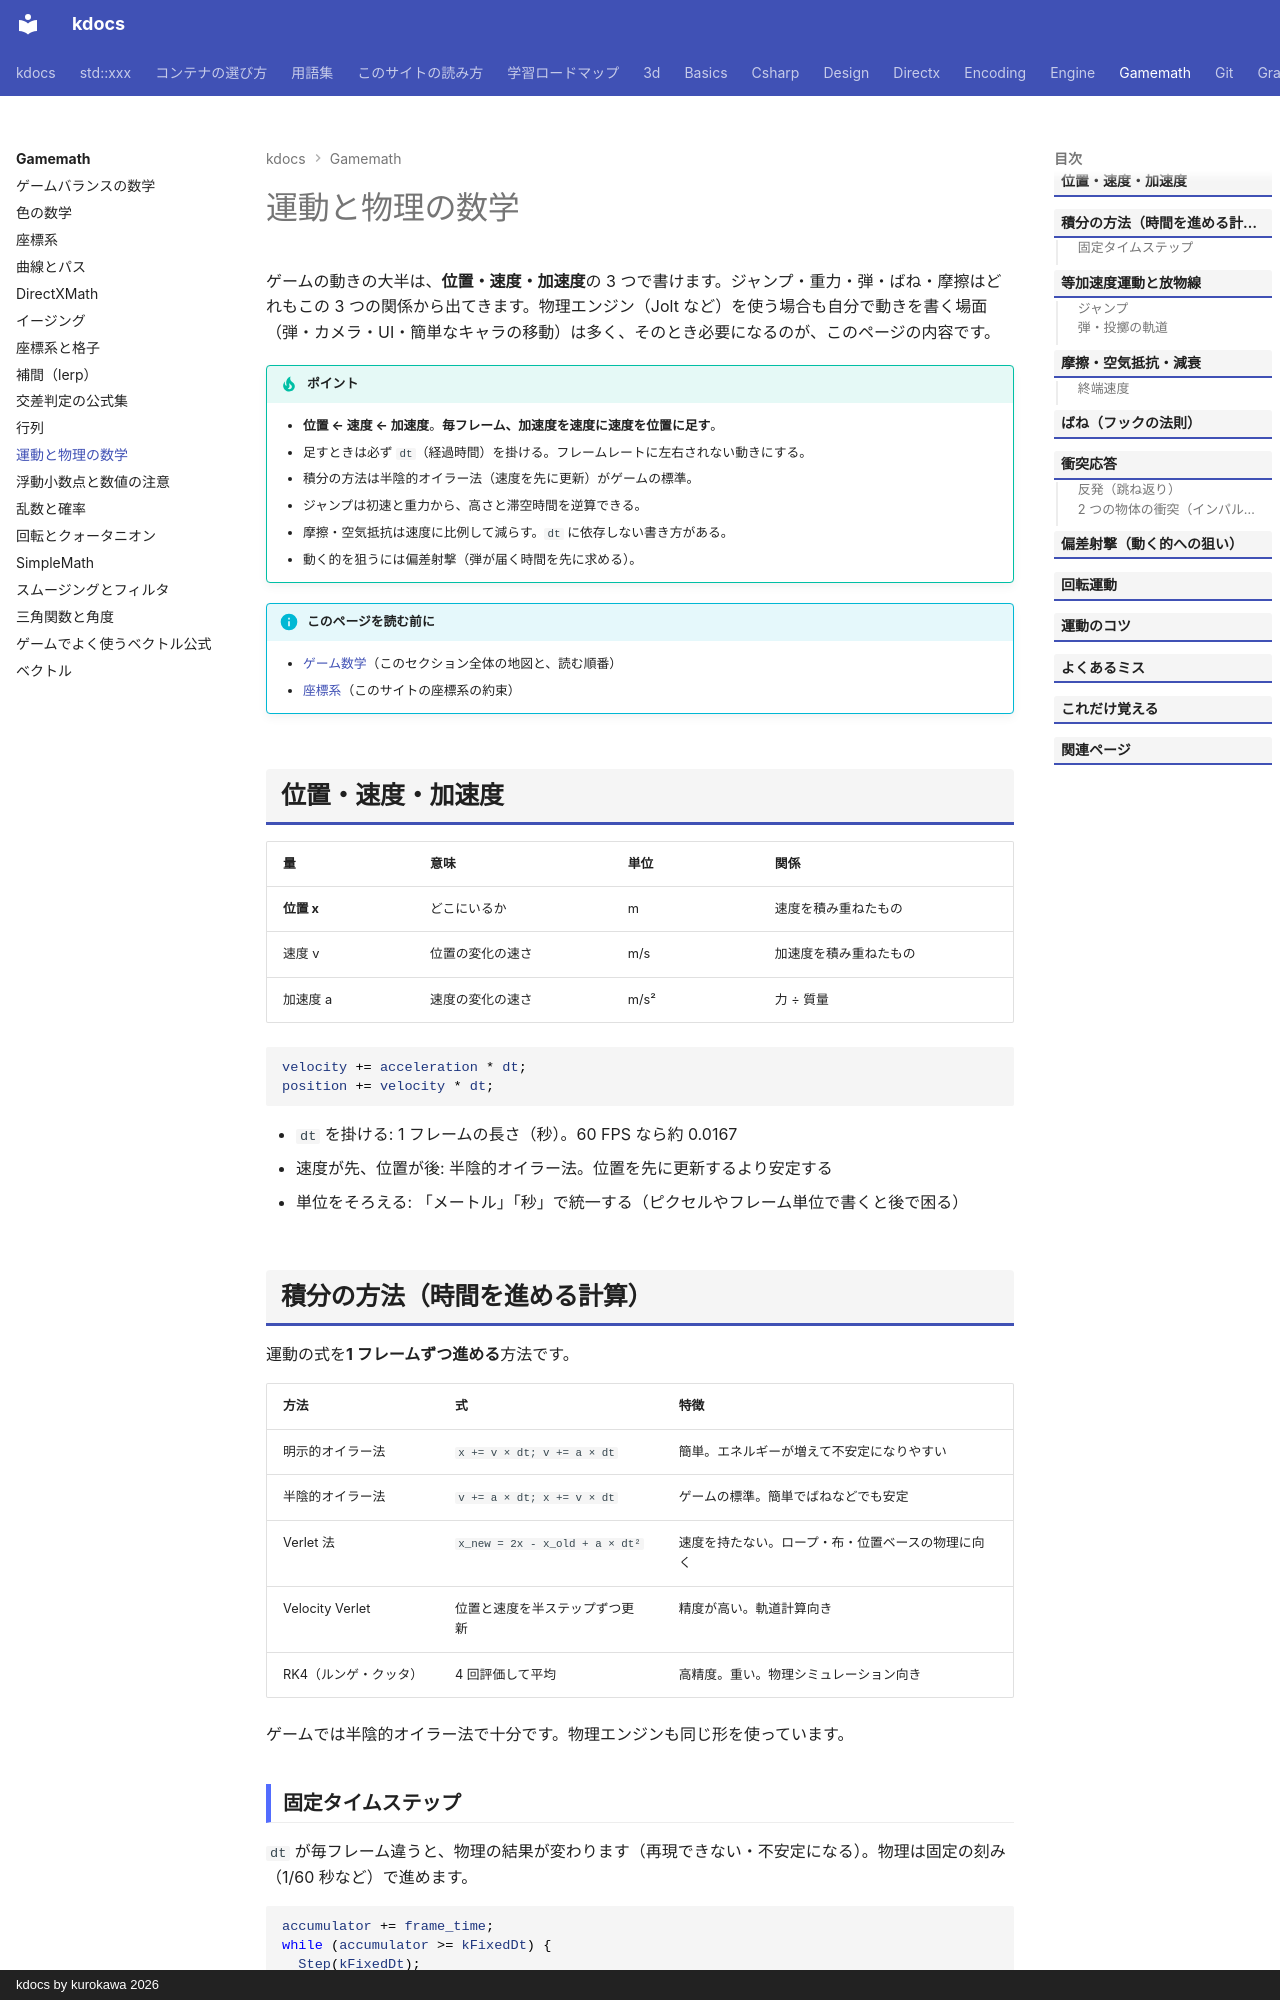

repository: qwzxdf/kdocs · page: gamemath/motion/index.html · generator: mkdocs · copyright: kdocs by kurokawa 2026

---
title: 運動と物理の数学
tags:
  - ゲーム数学
---

# 運動と物理の数学

ゲームの動きの大半は、**位置・速度・加速度**の 3 つで書けます。ジャンプ・重力・弾・ばね・摩擦はどれもこの 3 つの関係から出てきます。物理エンジン（Jolt など）を使う場合も自分で動きを書く場面（弾・カメラ・UI・簡単なキャラの移動）は多く、そのとき必要になるのが、このページの内容です。

!!! tip "ポイント"
    - <strong>位置 ← 速度 ← 加速度</strong>。<strong>毎フレーム、加速度を速度に速度を位置に足す</strong>。
    - 足すときは必ず `dt`（経過時間）を掛ける。フレームレートに左右されない動きにする。
    - 積分の方法は半陰的オイラー法（速度を先に更新）がゲームの標準。
    - ジャンプは初速と重力から、高さと滞空時間を逆算できる。
    - 摩擦・空気抵抗は速度に比例して減らす。`dt` に依存しない書き方がある。
    - 動く的を狙うには偏差射撃（弾が届く時間を先に求める）。

!!! info "このページを読む前に"
    - [ゲーム数学](index.md)（このセクション全体の地図と、読む順番）
    - [座標系](coordinate-systems.md)（このサイトの座標系の約束）

## 位置・速度・加速度

| 量 | 意味 | 単位 | 関係 |
| --- | --- | --- | --- |
| **位置 x** | どこにいるか | m | 速度を積み重ねたもの |
| 速度 v | 位置の変化の速さ | m/s | 加速度を積み重ねたもの |
| 加速度 a | 速度の変化の速さ | m/s² | 力 ÷ 質量 |

```cpp
velocity += acceleration * dt;
position += velocity * dt;
```

- `dt` を掛ける: 1 フレームの長さ（秒）。60 FPS なら約 0.0167
- 速度が先、位置が後: 半陰的オイラー法。位置を先に更新するより安定する
- 単位をそろえる: 「メートル」「秒」で統一する（ピクセルやフレーム単位で書くと後で困る）

## 積分の方法（時間を進める計算）

運動の式を**1 フレームずつ進める**方法です。

| 方法 | 式 | 特徴 |
| --- | --- | --- |
| 明示的オイラー法 | `x += v × dt; v += a × dt` | 簡単。エネルギーが増えて不安定になりやすい |
| 半陰的オイラー法 | `v += a × dt; x += v × dt` | ゲームの標準。簡単でばねなどでも安定 |
| Verlet 法 | `x_new = 2x - x_old + a × dt²` | 速度を持たない。ロープ・布・位置ベースの物理に向く |
| Velocity Verlet | 位置と速度を半ステップずつ更新 | 精度が高い。軌道計算向き |
| RK4（ルンゲ・クッタ） | 4 回評価して平均 | 高精度。重い。物理シミュレーション向き |

ゲームでは半陰的オイラー法で十分です。物理エンジンも同じ形を使っています。

### 固定タイムステップ

`dt` が毎フレーム違うと、物理の結果が変わります（再現できない・不安定になる）。物理は固定の刻み（1/60 秒など）で進めます。

```cpp
accumulator += frame_time;
while (accumulator >= kFixedDt) {
  Step(kFixedDt);
  accumulator -= kFixedDt;
}
```

詳しくは[ゲームループ](../engine/game-loop.md)にあります。

## 等加速度運動と放物線

**一定の加速度**（重力など）での運動は式で直接求められます。

```text
位置: x(t) = x0 + v0 × t + (1/2) × a × t²
速度: v(t) = v0 + a × t
```

### ジャンプ

重力を `g`（下向きの加速度）、ジャンプの初速を `v0` とすると、頂点の高さと滞空時間は次のとおりです。

- 最高点の高さ H: `H = v0² / (2g)`
- 最高点に達する時間: `t = v0 / g`
- 着地までの時間: `2 v0 / g`
- 高さ H を跳ぶ初速: `v0 = √(2 g H)`
- 最高点まで T 秒にしたい: `g = 2H / T²`、`v0 = 2H / T`

```cpp
float JumpVelocity(float height, float gravity) {
  return std::sqrt(2.0f * gravity * height);
}
```

!!! tip "ジャンプの「感触」は、数値で決める"
    実際の重力（9.8 m/s²）のままだとゲームでは**ふわふわ**した感触になります。**高さ H と最高点までの時間 T を先に決めて**、そこから `g` と `v0` を逆算すると、思い通りの感触になります。上昇中は軽く、落下中は重く（落下時だけ重力を 1.5〜2 倍）するときびきびします。
